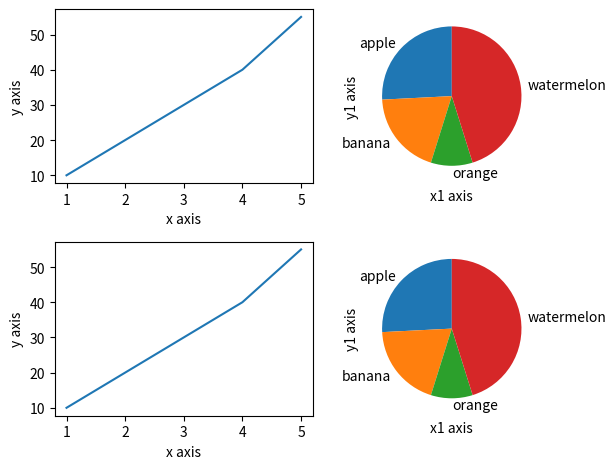

Python code for this plot:
import matplotlib.pyplot as plt
 
# subplot
# first chart
x = [1,2,3,4,5]
y = [10,20,30,40,55]
 
plt.subplot(2,2,1) # row,cols,position
plt.plot(x,y)
plt.xlabel("x axis")
plt.ylabel("y axis")
 
# second chart
x1 = ['apple','banana','orange','watermelon']
y1 = [40,30,15,70]
 
plt.subplot(2,2,2) # row,cols, position
plt.pie(y1,labels=x1,startangle=90)
plt.xlabel("x1 axis")
plt.ylabel("y1 axis")
 
# third chart
x = [1,2,3,4,5]
y = [10,20,30,40,55]
 
plt.subplot(2,2,3) # row,cols,position
plt.plot(x,y)
plt.xlabel("x axis")
plt.ylabel("y axis")
# fourth chart
x1 = ['apple','banana','orange','watermelon']
y1 = [40,30,15,70]
 
plt.subplot(2,2,4) # row,cols, position
plt.pie(y1,labels=x1,startangle=90)
plt.xlabel("x1 axis")
plt.ylabel("y1 axis")
 
 
plt.tight_layout()
plt.show()
